The GitHub repository AdamGinna/TrashRec_dataset contains a labelled image folder "data" with 6 categories: cardboard, glass, metal, paper, plastic, trash. Examples follow, each with its label.

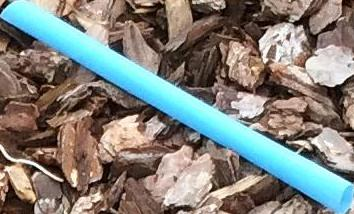
Label: plastic

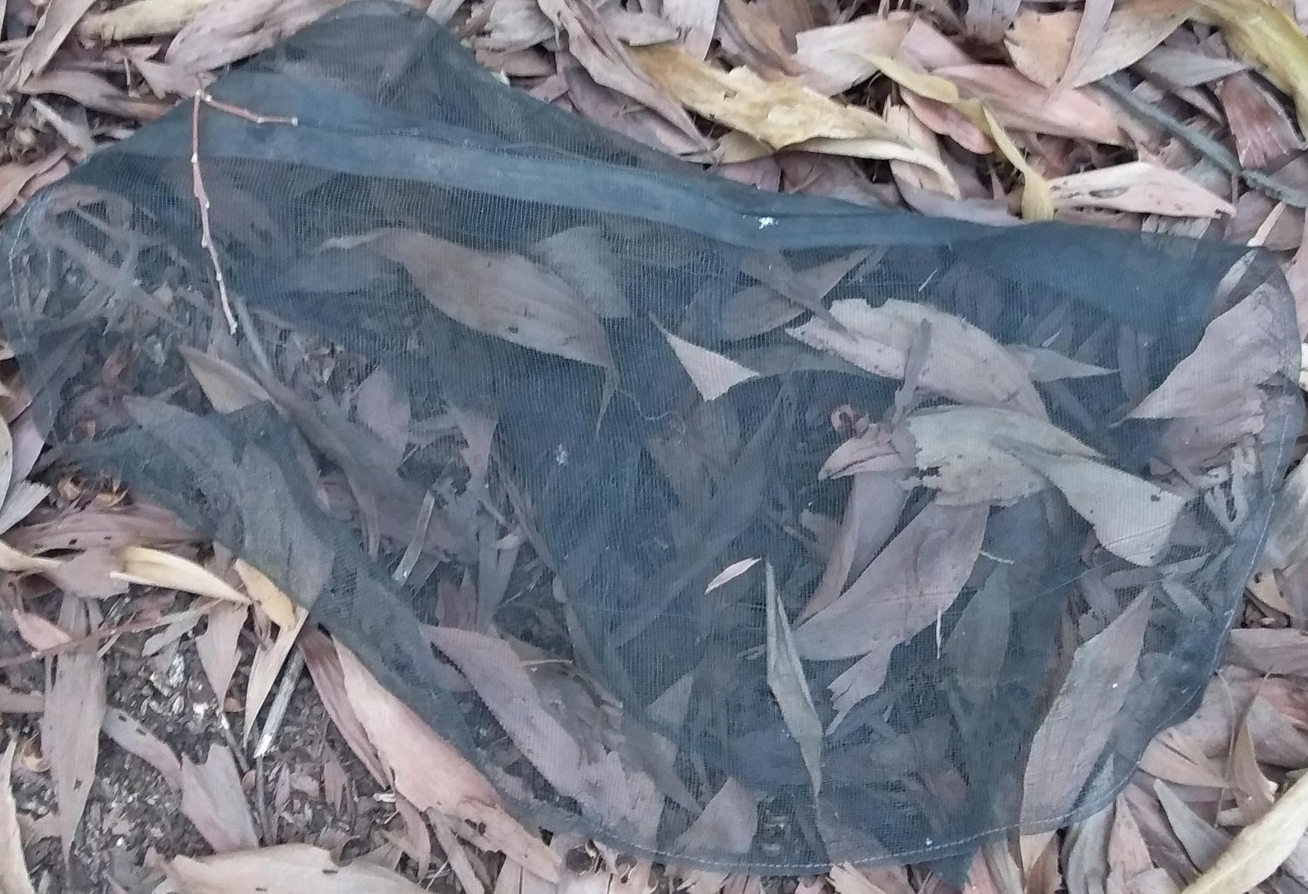
Label: trash

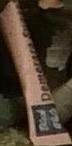
Label: paper

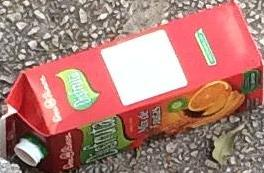
Label: cardboard

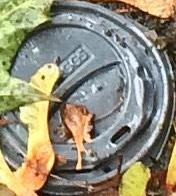
Label: plastic

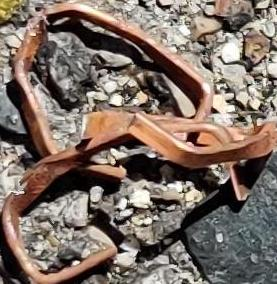
Label: metal
